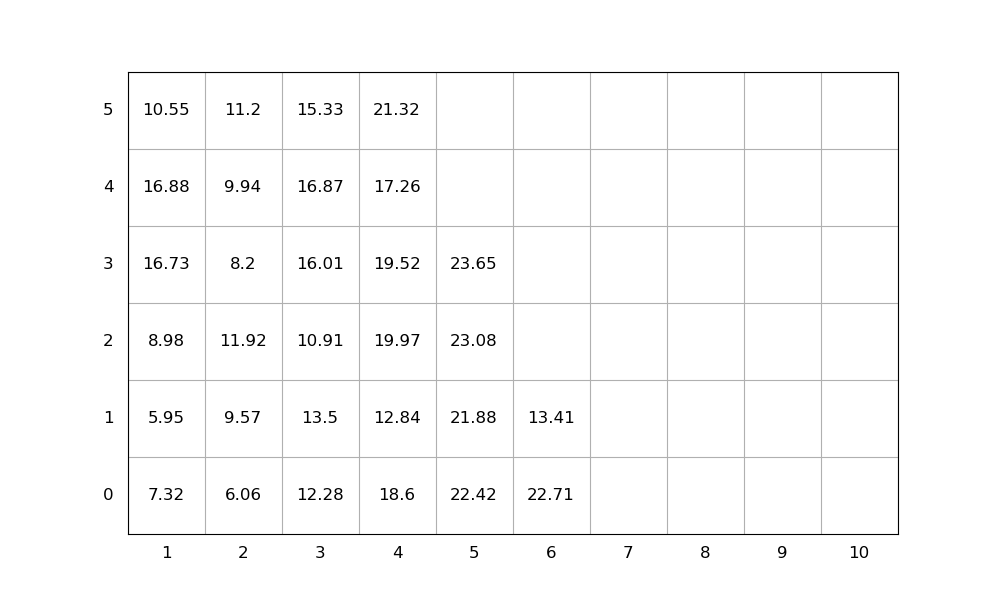

The data file committed next to this chart (first rows):
idx, loc_x, loc_y, loc_z, weight, group, score, seq, emerg, reloc, size(ft)
1, 3, 0, 0, 12.28, 0, 12.28, 1, 0, 1.0, 20
2, 5, 0, 0, 22.42, 0, 22.42, 2, 0, 1.0, 20
3, 4, 0, 0, 18.6, 0, 18.6, 3, 0, 1.0, 20
4, 2, 0, 0, 6.06, 0, 6.06, 4, 0, 0, 20
5, 4, 0, 1, 12.84, 0, 12.84, 5, 0, 1, 20
6, 3, 0, 1, 13.5, 0, 13.5, 6, 0, 1.0, 20
7, 4, 0, 2, 19.97, 0, 19.97, 7, 0, 1, 20
8, 4, 0, 3, 19.52, 0, 19.52, 8, 0, 1, 20
9, 2, 0, 1, 9.57, 0, 9.57, 9, 0, 1, 20
10, 2, 0, 2, 11.92, 0, 11.92, 10, 0, 1.0, 20
11, 4, 0, 4, 17.26, 0, 17.26, 11, 0, 1, 20
12, 6, 0, 0, 22.71, 0, 22.71, 12, 0, 1, 20
13, 3, 0, 2, 10.91, 0, 10.91, 13, 0, 1.0, 20
14, 3, 0, 3, 16.01, 0, 16.01, 14, 0, 1.0, 20
15, 6, 0, 1, 13.41, 0, 13.41, 15, 0, 1, 20
16, 3, 0, 4, 16.87, 0, 16.87, 16, 0, 1.0, 20
17, 2, 0, 3, 8.2, 0, 8.2, 17, 0, 1.0, 20
18, 3, 0, 5, 15.33, 0, 15.33, 18, 0, 1.0, 20
19, 5, 0, 1, 21.88, 0, 21.88, 19, 0, 1.0, 20
20, 2, 0, 4, 9.94, 0, 9.94, 20, 0, 1.0, 20
21, 1, 0, 0, 7.32, 0, 7.32, 21, 0, 1.0, 20
22, 5, 0, 2, 23.08, 0, 23.08, 22, 0, 1.0, 20
23, 1, 0, 1, 5.95, 0, 5.95, 23, 0, 1.0, 20
24, 1, 0, 2, 8.98, 0, 8.98, 24, 0, 1.0, 20
25, 1, 0, 3, 16.73, 0, 16.73, 25, 0, 1.0, 20
26, 1, 0, 4, 16.88, 0, 16.88, 26, 0, 1.0, 20
27, 5, 0, 3, 23.65, 0, 23.65, 27, 0, 1.0, 20
28, 4, 0, 5, 21.32, 0, 21.32, 28, 0, 1.0, 20
29, 1, 0, 5, 10.55, 0, 10.55, 29, 0, 1.0, 20
30, 2, 0, 5, 11.2, 0, 11.2, 30, 0, 1, 20
